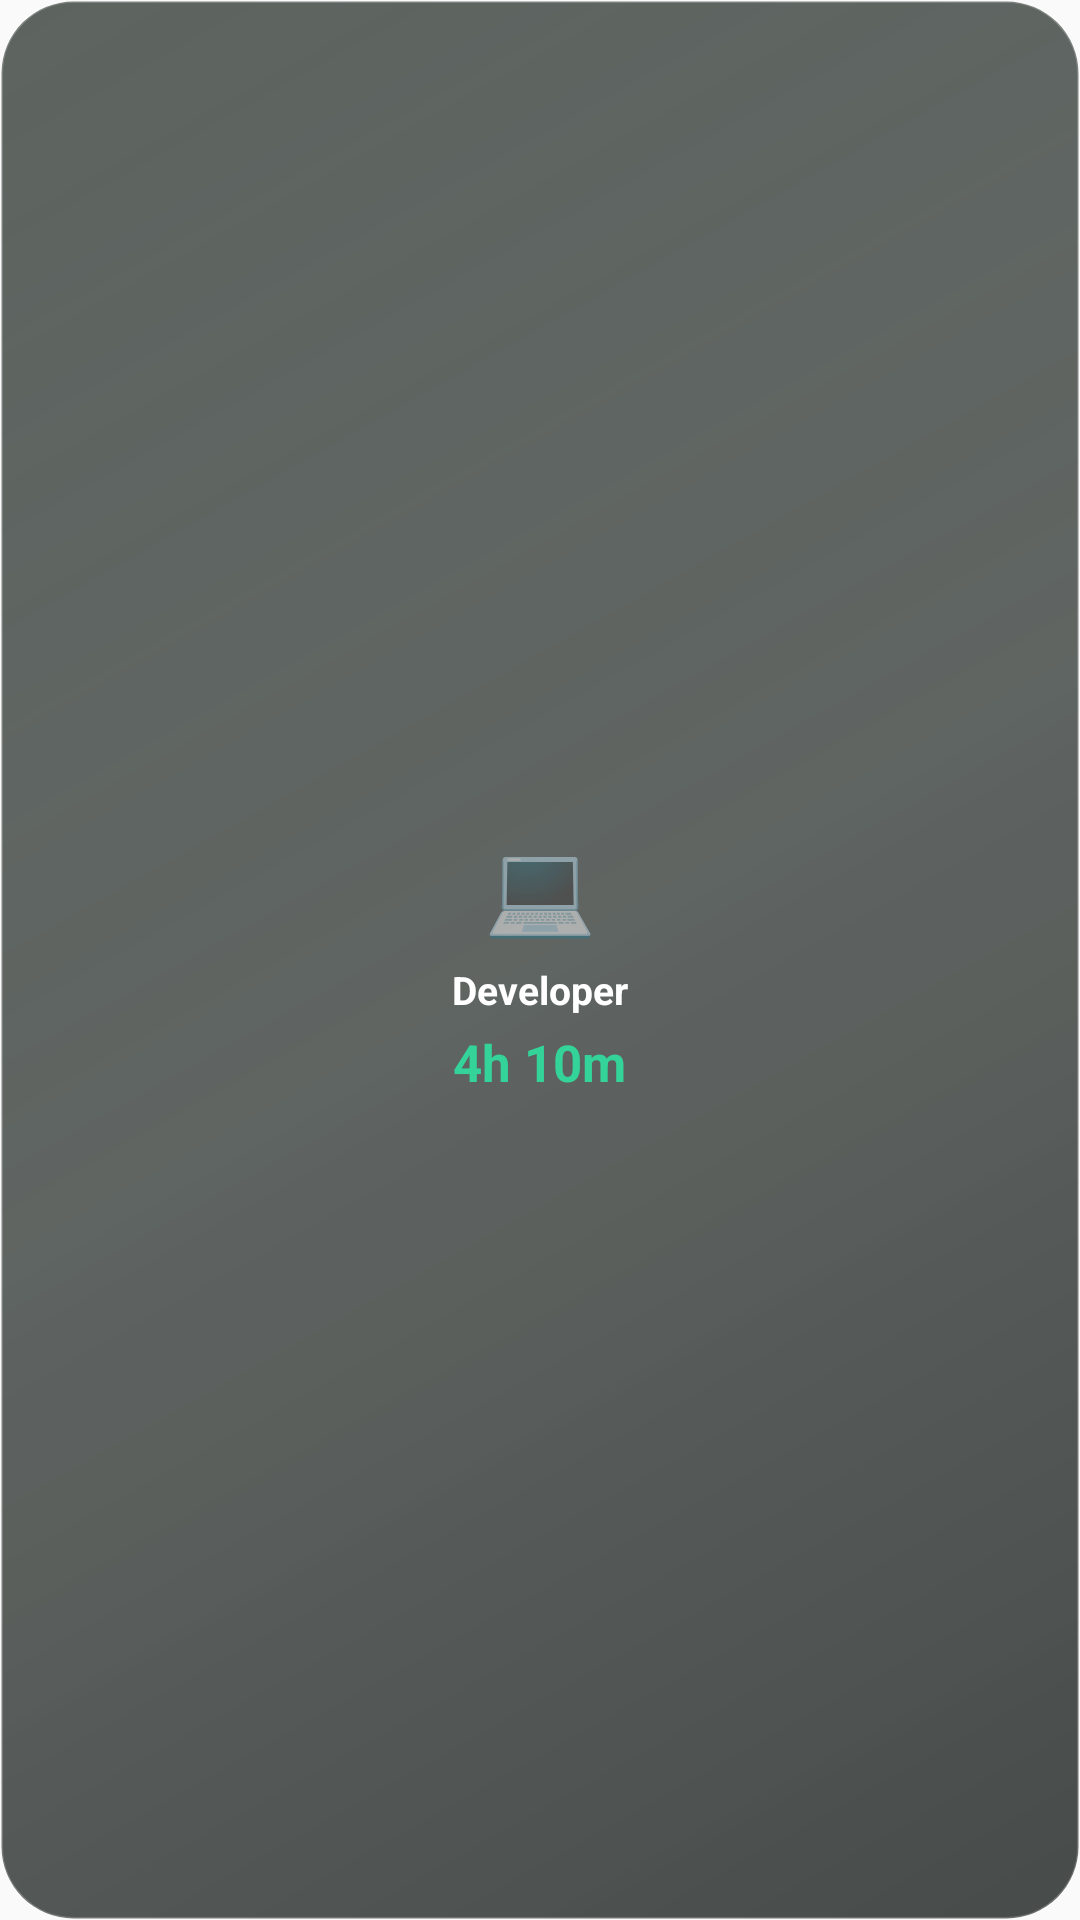

Write the Android layout XML for this screen, with the resource values it uses.
<!-- AndroidManifest.xml: application theme AppTheme -->
<!-- res/layout/widget_small_top_project_preview.xml -->
<?xml version="1.0" encoding="utf-8"?>
<LinearLayout
    xmlns:android="http://schemas.android.com/apk/res/android"
    android:layout_width="match_parent"
    android:layout_height="match_parent"
    android:orientation="vertical"
    android:gravity="center"
    android:padding="12dp"
    android:background="@drawable/widget_focus_background">

    <TextView
        android:layout_width="wrap_content"
        android:layout_height="wrap_content"
        android:text="💻"
        android:textSize="30sp" />

    <TextView
        android:layout_width="wrap_content"
        android:layout_height="wrap_content"
        android:layout_marginTop="6dp"
        android:text="Developer"
        android:textColor="#FFFFFF"
        android:textSize="13sp"
        android:textStyle="bold" />

    <TextView
        android:layout_width="wrap_content"
        android:layout_height="wrap_content"
        android:layout_marginTop="4dp"
        android:text="4h 10m"
        android:textColor="#34D399"
        android:textSize="17sp"
        android:textStyle="bold" />

</LinearLayout>
<!-- resources referenced by this layout -->
<resources>
  <!-- drawable widget_focus_background (drawable) -->
  <?xml version="1.0" encoding="utf-8"?>
  <shape
      xmlns:android="http://schemas.android.com/apk/res/android"
      android:shape="rectangle">
  
      <gradient
          android:angle="315"
          android:startColor="#B31A241E"
          android:centerColor="#A60D1511"
          android:endColor="#BD080D0B"
          android:type="linear" />
  
      <corners
          android:radius="24dp" />
  
      <stroke
          android:width="1dp"
          android:color="#30FFFFFF" />
  
      <padding
          android:left="1dp"
          android:top="1dp"
          android:right="1dp"
          android:bottom="1dp" />
  
  </shape>
  <style name="AppTheme" parent="Theme.AppCompat.Light.DarkActionBar">
          
          <item name="colorPrimary">@color/colorPrimary</item>
          <item name="colorPrimaryDark">@color/colorPrimaryDark</item>
          <item name="colorAccent">@color/colorAccent</item>
      </style>
  <!-- not gathered from this repository: default colours our renderer supplied (Android Studio template values) -->
  <color name="colorPrimary">#FF6200EE</color>
  <color name="colorPrimaryDark">#FF3700B3</color>
  <color name="colorAccent">#FF03DAC5</color>
</resources>
